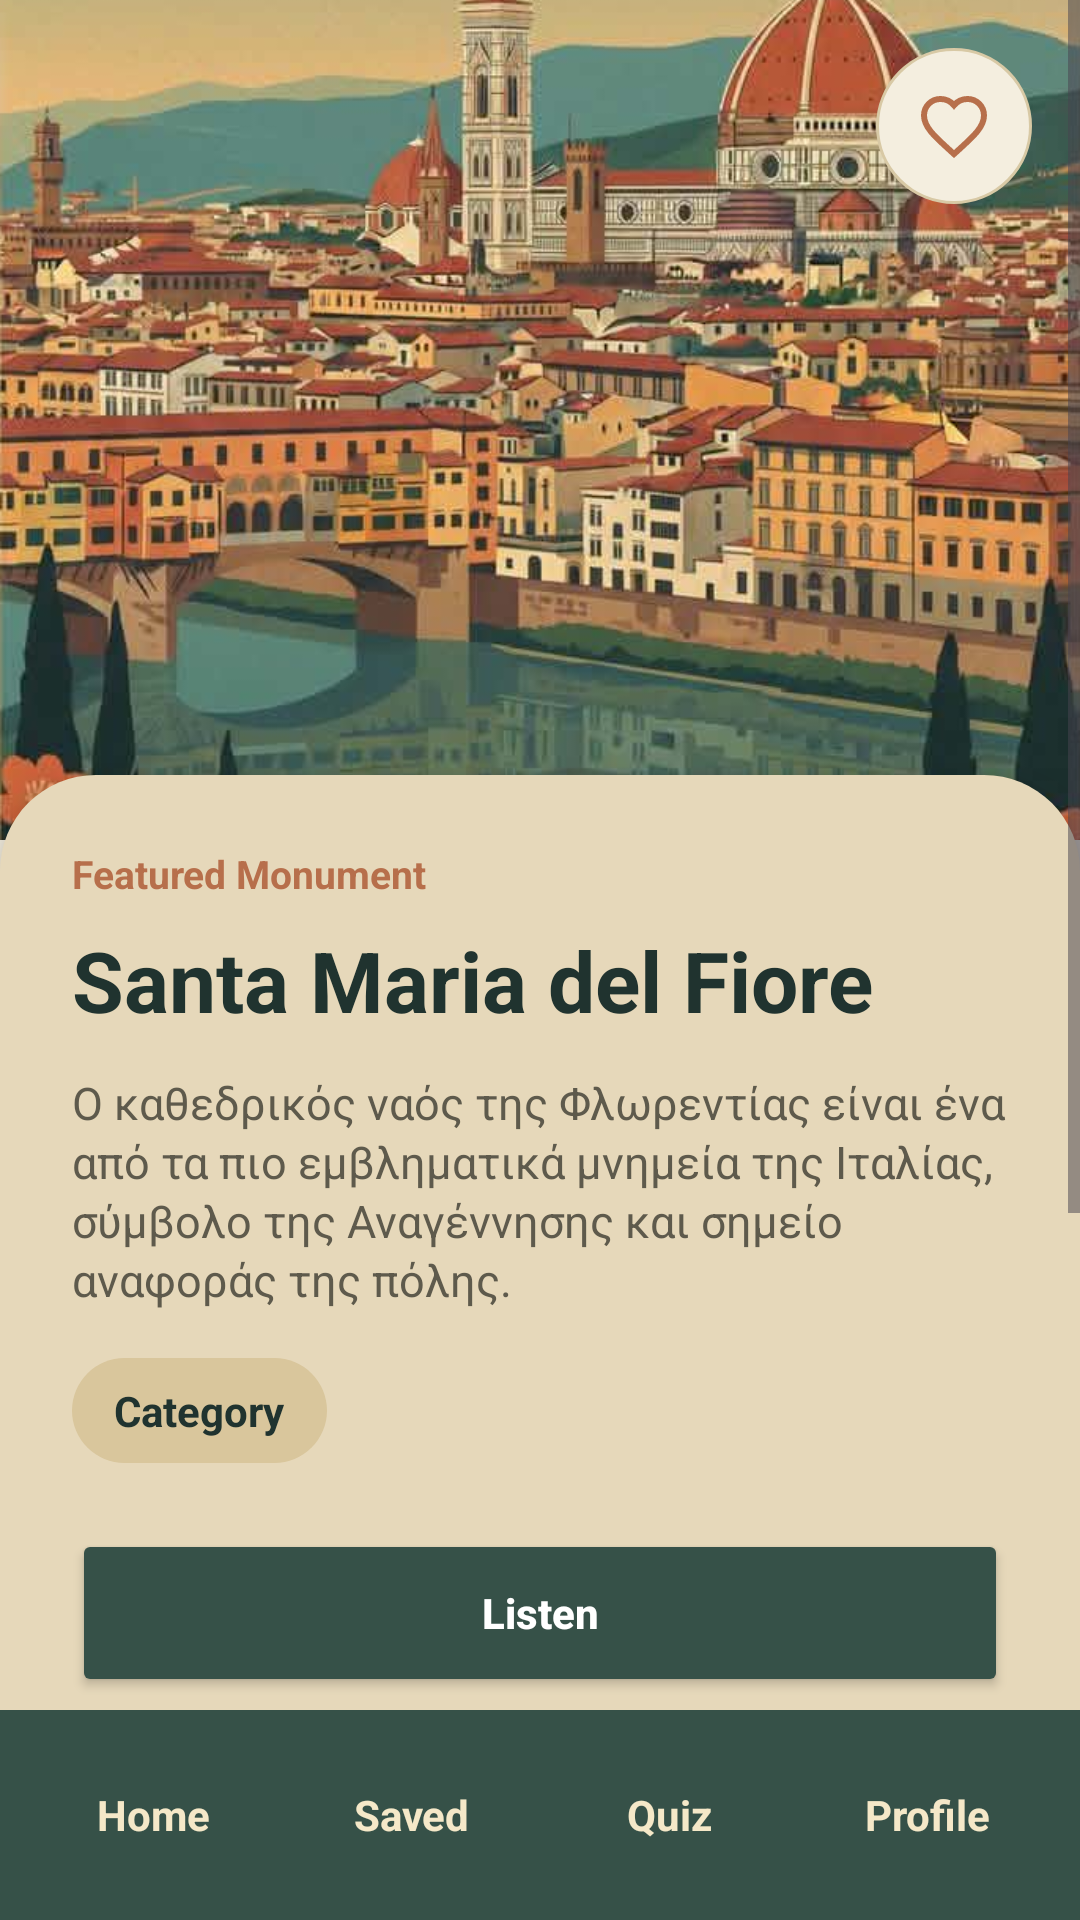

Here is an Android app screen rendered from its layout file. Give the layout XML and the strings, colors and styles it references.
<!-- AndroidManifest.xml: application theme Theme.Firenze3 -->
<!-- res/layout/activity_detail.xml -->
<?xml version="1.0" encoding="utf-8"?>
<LinearLayout xmlns:android="http://schemas.android.com/apk/res/android"
    android:id="@+id/main"
    android:layout_width="match_parent"
    android:layout_height="match_parent"
    android:orientation="vertical"
    android:background="#F4EEDF">

    
    <ScrollView
        android:layout_width="match_parent"
        android:layout_height="0dp"
        android:layout_weight="1">

        <LinearLayout
            android:layout_width="match_parent"
            android:layout_height="wrap_content"
            android:orientation="vertical">

            
            <FrameLayout
                android:layout_width="match_parent"
                android:layout_height="280dp">

                <ImageView
                    android:id="@+id/imgMonument"
                    android:layout_width="match_parent"
                    android:layout_height="match_parent"
                    android:scaleType="centerCrop"
                    android:src="@drawable/firenze_poster1"
                    android:contentDescription="Monument image" />

                
                <ImageButton
                    android:id="@+id/btnHeart"
                    android:layout_width="52dp"
                    android:layout_height="52dp"
                    android:layout_gravity="top|end"
                    android:layout_margin="16dp"
                    android:background="@drawable/bg_icon_circle"
                    android:padding="12dp"
                    android:src="@drawable/ic_heart_outline"
                    android:tint="#B76F4B" />
            </FrameLayout>

            
            <LinearLayout
                android:layout_width="match_parent"
                android:layout_height="wrap_content"
                android:layout_marginTop="-22dp"
                android:background="@drawable/bg_bottom_sheet"
                android:elevation="8dp"
                android:orientation="vertical"
                android:padding="24dp">


                
                <TextView
                    android:id="@+id/tvSubtitle"
                    android:layout_width="wrap_content"
                    android:layout_height="wrap_content"
                    android:text="Featured Monument"
                    android:textColor="#B76F4B"
                    android:textSize="13sp"
                    android:textStyle="bold" />

                
                <TextView
                    android:id="@+id/tvTitle"
                    android:layout_width="wrap_content"
                    android:layout_height="wrap_content"
                    android:layout_marginTop="8dp"
                    android:text="Santa Maria del Fiore"
                    android:textColor="#20332F"
                    android:textSize="28sp"
                    android:textStyle="bold" />

                
                <TextView
                    android:id="@+id/tvDescription"
                    android:layout_width="match_parent"
                    android:layout_height="wrap_content"
                    android:layout_marginTop="12dp"
                    android:lineSpacingExtra="2dp"
                    android:text="Ο καθεδρικός ναός της Φλωρεντίας είναι ένα από τα πιο εμβληματικά μνημεία της Ιταλίας, σύμβολο της Αναγέννησης και σημείο αναφοράς της πόλης."
                    android:textColor="#5E5A4C"
                    android:textSize="15sp" />

                
                <LinearLayout
                    android:layout_width="match_parent"
                    android:layout_height="wrap_content"
                    android:layout_marginTop="16dp"
                    android:orientation="horizontal">

                    <TextView
                        android:id="@+id/tvCategoryChip"
                        android:layout_width="wrap_content"
                        android:layout_height="wrap_content"
                        android:background="@drawable/bg_chip"
                        android:paddingHorizontal="14dp"
                        android:paddingVertical="8dp"
                        android:text="Category"
                        android:textColor="#20332F"
                        android:textStyle="bold" />
                </LinearLayout>

                
                <Button
                    android:id="@+id/btnListen"
                    android:layout_width="match_parent"
                    android:layout_height="56dp"
                    android:layout_marginTop="22dp"
                    android:backgroundTint="#365148"
                    android:text="Listen"
                    android:textAllCaps="false"
                    android:textColor="#FFFFFF"
                    android:textStyle="bold" />

                <Button
                    android:id="@+id/btnLearnMore"
                    android:layout_width="match_parent"
                    android:layout_height="56dp"
                    android:layout_marginTop="12dp"
                    android:backgroundTint="#B76F4B"
                    android:text="Learn more"
                    android:textAllCaps="false"
                    android:textColor="#FFFFFF"
                    android:textStyle="bold" />
                <Button
                    android:id="@+id/btnOpenMap"
                    android:layout_width="match_parent"
                    android:layout_height="56dp"
                    android:layout_marginTop="12dp"
                    android:backgroundTint="#8A9A5B"
                    android:text="Open maps"
                    android:textAllCaps="false"
                    android:textColor="#FFFFFF"
                    android:textStyle="bold" />

                <Button
                    android:id="@+id/btnQuiz"
                    android:layout_width="match_parent"
                    android:layout_height="56dp"
                    android:layout_marginTop="12dp"
                    android:layout_marginBottom="10dp"
                    android:backgroundTint="#CFBD92"
                    android:text="Start quiz"
                    android:textAllCaps="false"
                    android:textColor="#20332F"
                    android:textStyle="bold" />

            </LinearLayout>
        </LinearLayout>
    </ScrollView>

    
    <include layout="@layout/bottom_nav" />

</LinearLayout>
<!-- res/layout/bottom_nav.xml (included above) -->
<?xml version="1.0" encoding="utf-8"?>
<LinearLayout xmlns:android="http://schemas.android.com/apk/res/android"
    android:id="@+id/bottomNav"
    android:layout_width="match_parent"
    android:layout_height="70dp"
    android:background="#365148"
    android:gravity="center"
    android:orientation="horizontal"
    android:paddingHorizontal="8dp">

    <TextView
        android:id="@+id/navHome"
        android:layout_width="0dp"
        android:layout_height="wrap_content"
        android:layout_weight="1"
        android:gravity="center"
        android:text="Home"
        android:textColor="#F5E8C8"
        android:textStyle="bold" />

    <TextView
        android:id="@+id/navFav"
        android:layout_width="0dp"
        android:layout_height="wrap_content"
        android:layout_weight="1"
        android:gravity="center"
        android:text="Saved"
        android:textColor="#F5E8C8"
        android:textStyle="bold" />

    <TextView
        android:id="@+id/navQuiz"
        android:layout_width="0dp"
        android:layout_height="wrap_content"
        android:layout_weight="1"
        android:gravity="center"
        android:text="Quiz"
        android:textColor="#F5E8C8"
        android:textStyle="bold" />

    <TextView
        android:id="@+id/navProfile"
        android:layout_width="0dp"
        android:layout_height="wrap_content"
        android:layout_weight="1"
        android:gravity="center"
        android:text="Profile"
        android:textColor="#F5E8C8"
        android:textStyle="bold" />

</LinearLayout>
<!-- resources referenced by this layout -->
<resources>
  <!-- drawable bg_bottom_sheet (drawable) -->
  <?xml version="1.0" encoding="utf-8"?>
  <shape xmlns:android="http://schemas.android.com/apk/res/android">
      <solid android:color="#E6D8BA" />
      <corners
          android:topLeftRadius="32dp"
          android:topRightRadius="32dp"
          android:bottomLeftRadius="0dp"
          android:bottomRightRadius="0dp" />
  </shape>
  <!-- drawable bg_chip (drawable) -->
  <?xml version="1.0" encoding="utf-8"?>
  <shape xmlns:android="http://schemas.android.com/apk/res/android">
      <solid android:color="#D9C69C" />
      <corners android:radius="50dp" />
  </shape>
  <!-- drawable bg_icon_circle (drawable) -->
  <?xml version="1.0" encoding="utf-8"?>
  <shape xmlns:android="http://schemas.android.com/apk/res/android"
      android:shape="oval">
      <solid android:color="#F4EEDF" />
      <stroke
          android:width="1dp"
          android:color="#D8C9A5" />
  </shape>
  <!-- drawable firenze_poster1: png bitmap (drawable, 773093 bytes) -->
  <!-- drawable ic_heart_outline (drawable) -->
  <vector xmlns:android="http://schemas.android.com/apk/res/android"
      android:width="24dp"
      android:height="24dp"
      android:viewportWidth="24"
      android:viewportHeight="24"
      android:tint="#B76F4B">
  
      <path
          android:fillColor="@android:color/transparent"
          android:strokeColor="#B76F4B"
          android:strokeWidth="2"
          android:pathData="M12,21.35l-1.45,-1.32C5.4,15.36 2,12.28 2,8.5
          C2,5.42 4.42,3 7.5,3
          C9.24,3 10.91,3.81 12,5.09
          C13.09,3.81 14.76,3 16.5,3
          C19.58,3 22,5.42 22,8.5
          C22,12.28 18.6,15.36 13.45,20.04L12,21.35Z"/>
  </vector>
  <style name="Theme.Firenze3" parent="Base.Theme.Firenze3" />
  <style name="Base.Theme.Firenze3" parent="Theme.Material3.DayNight.NoActionBar">
          
          
      </style>
</resources>
